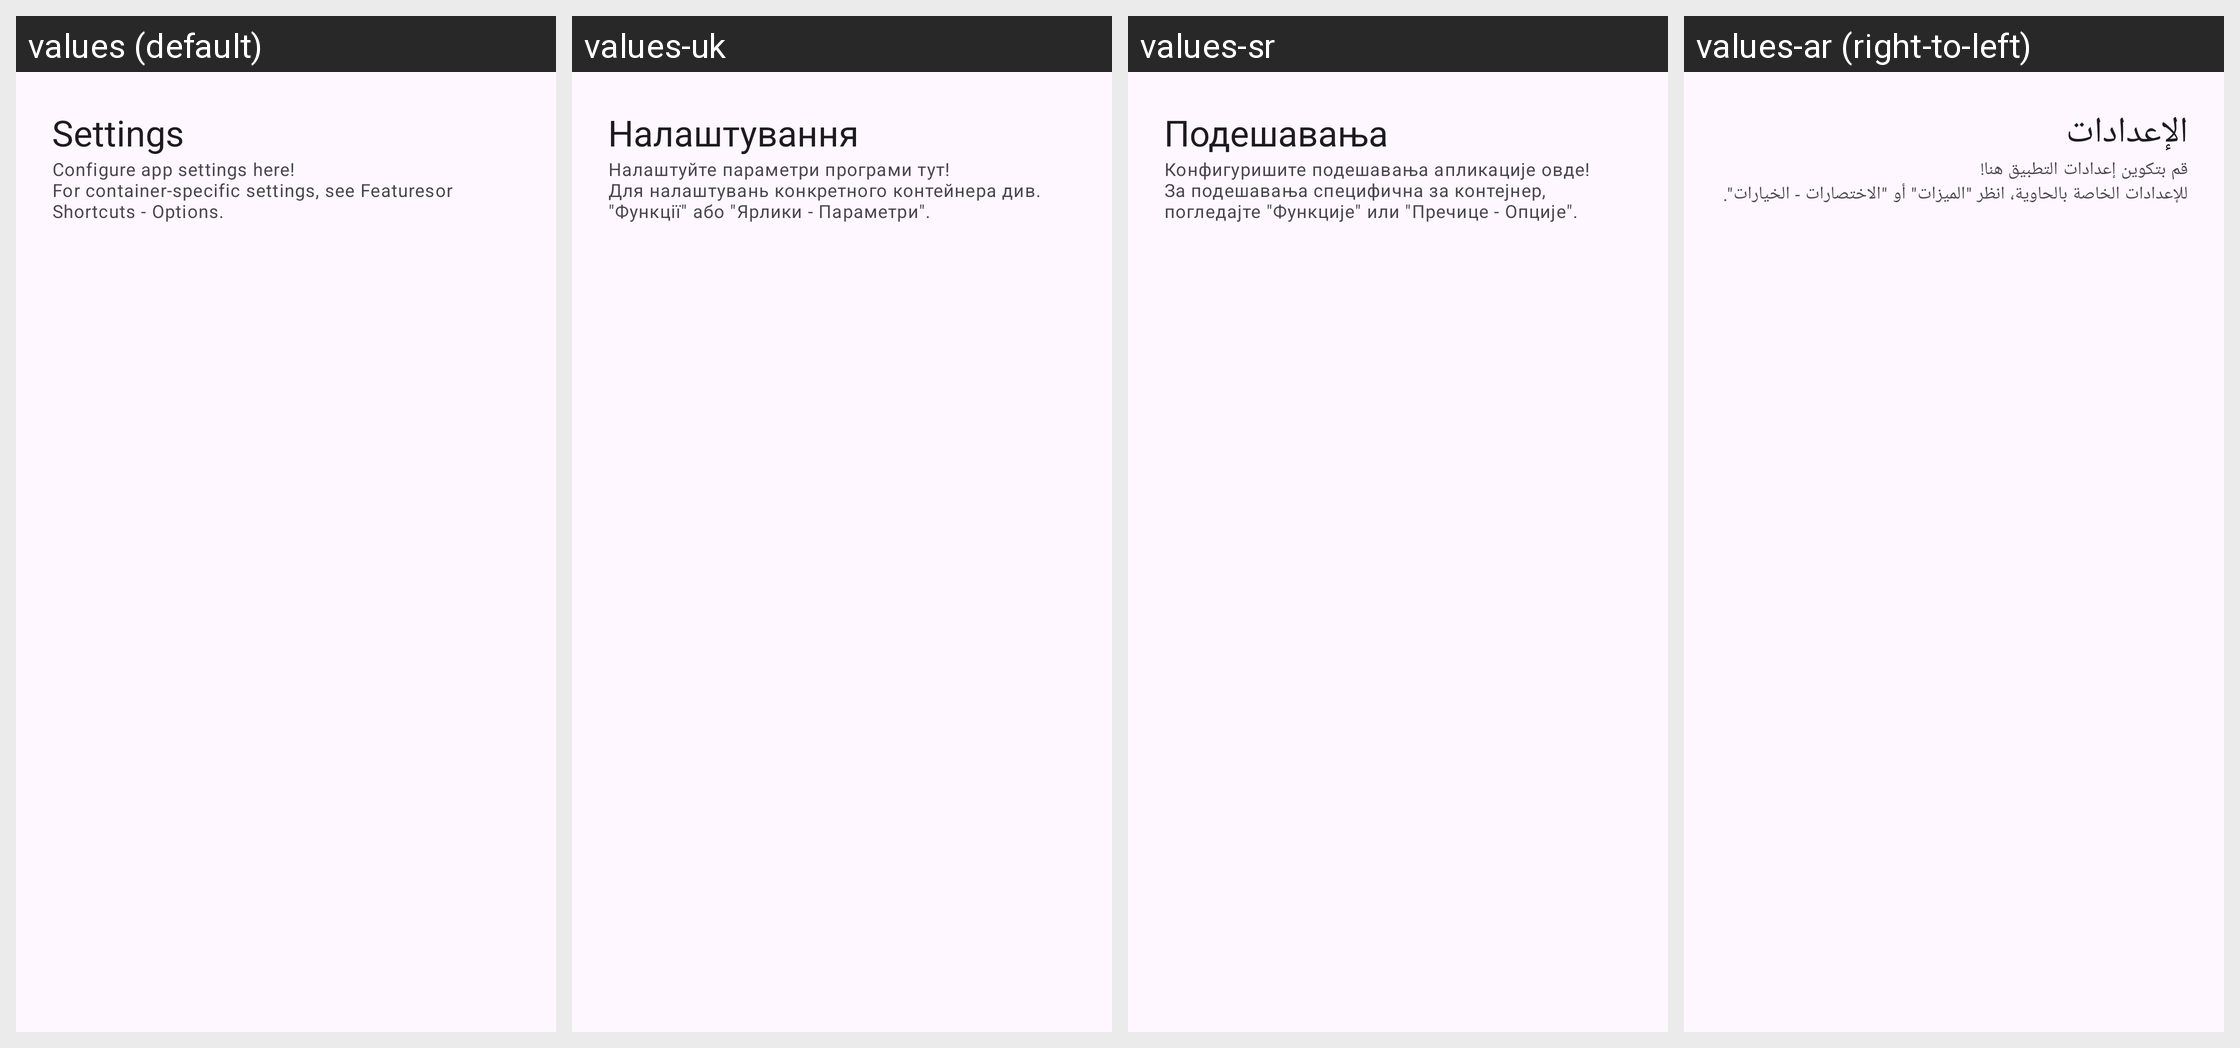

Locale-by-locale string values for the Android screen shown in this grid:
Android screen res/layout/tc4_fragment_settings.xml rendered under 4 locales, left to right: values (default), values-uk, values-sr, values-ar (right-to-left). Device: Nexus 5 (rendered at 1080×1920; each locale shown at half size, 540×960, under a caption strip naming it); theme Theme.TinyContainer.
Other locales in the repository, not shown: values-bn, values-ckb, values-cs, values-de, values-fa, values-fr, values-gl, values-hi, values-id, values-it, values-ja, values-ko, values-lv, values-ms, values-nb-rNO, values-nl, values-pl, values-pt, values-pt-rBR, values-ru, values-sv, values-sw, values-ta, values-th, values-tr, values-vi, values-zh-rCN, values-zh-rTW.
Strings drawn on this screen, with the default value and each locale's value (text and hints the layout hard-codes, and strings that could not be matched under every locale, appear in the picture but are not listed):

tc4_settings_title
  values: Settings
  values-uk: Налаштування
  values-sr: Подешавања
  values-ar: الإعدادات

tc4_settings_description
  values: Configure app settings here!
      For container-specific settings, see Featuresor Shortcuts - Options.
  values-uk: Налаштуйте параметри програми тут!
      Для налаштувань конкретного контейнера див. "Функції" або "Ярлики - Параметри".
  values-sr: Конфигуришите подешавања апликације овде!
      За подешавања специфична за контејнер, погледајте "Функције" или "Пречице - Опције".
  values-ar: قم بتكوين إعدادات التطبيق هنا!
      للإعدادات الخاصة بالحاوية، انظر "الميزات" أو "الاختصارات - الخيارات".
